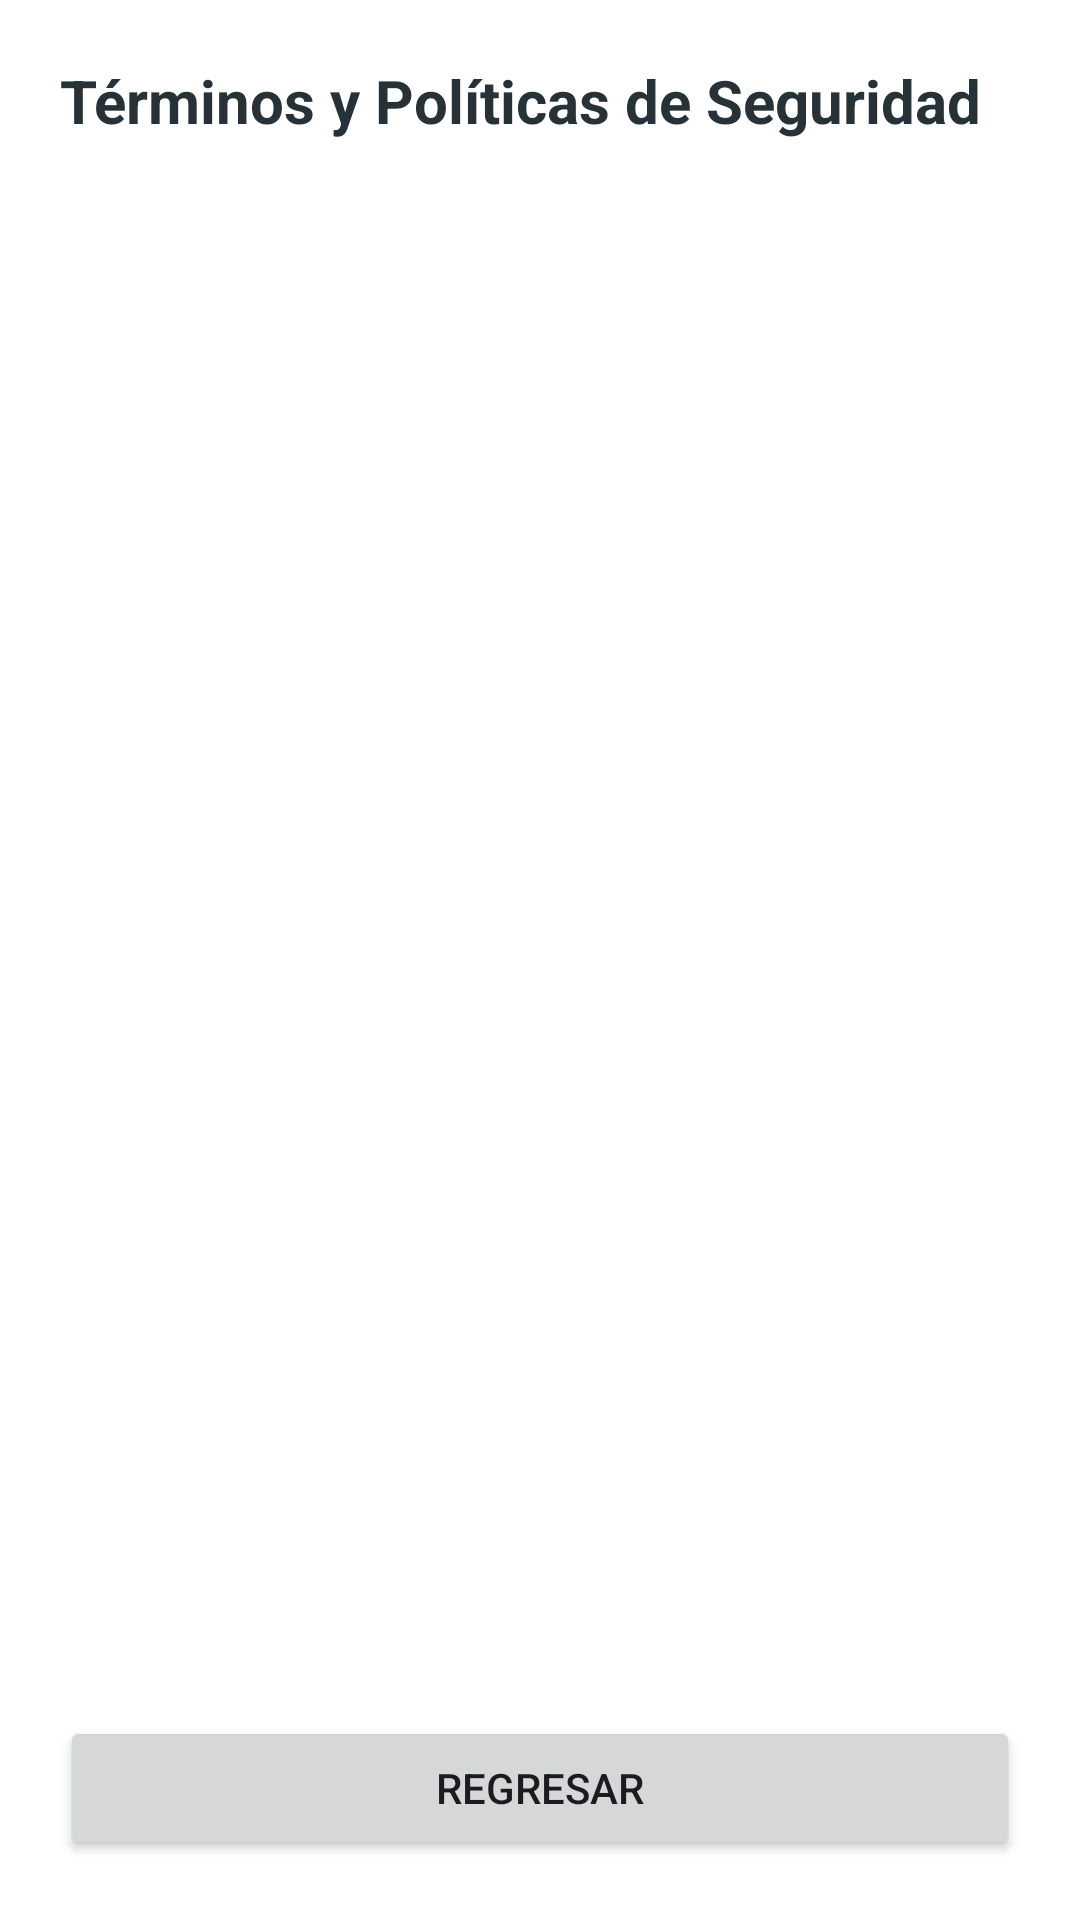

Layout XML and referenced resources for this Android screen:
<!-- AndroidManifest.xml: application theme Theme.MonitoreoAireApp -->
<!-- res/layout/activity_terminos.xml -->
<?xml version="1.0" encoding="utf-8"?>
<LinearLayout xmlns:android="http://schemas.android.com/apk/res/android"
    android:layout_width="match_parent"
    android:layout_height="match_parent"
    android:orientation="vertical"
    android:background="#FFFFFF"
    android:padding="20dp">

    <TextView
        android:layout_width="wrap_content"
        android:layout_height="wrap_content"
        android:text="Términos y Políticas de Seguridad"
        android:textSize="20sp"
        android:textStyle="bold"
        android:textColor="#263238"
        android:layout_marginBottom="16dp" />

    <ScrollView
        android:layout_width="match_parent"
        android:layout_height="0dp"
        android:layout_weight="1">

        <TextView
            android:id="@+id/txtContenidoTerminos"
            android:layout_width="match_parent"
            android:layout_height="wrap_content"
            android:textSize="14sp"
            android:lineSpacingExtra="4dp"
            android:textColor="#455A64" />
    </ScrollView>

    <Button
        android:id="@+id/btnCerrarTerminos"
        android:layout_width="match_parent"
        android:layout_height="wrap_content"
        android:text="Regresar"
        android:layout_marginTop="16dp"/>
</LinearLayout>
<!-- resources referenced by this layout -->
<resources>
  <style name="Theme.MonitoreoAireApp" parent="Base.Theme.MonitoreoAireApp" />
  <style name="Base.Theme.MonitoreoAireApp" parent="Theme.Material3.DayNight.NoActionBar">
          
          
      </style>
</resources>
